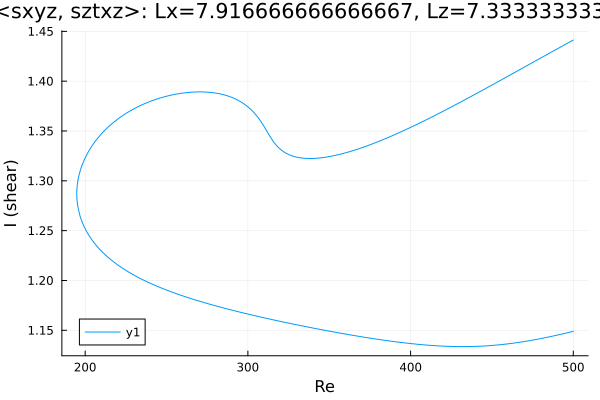

The table this chart was drawn from, first rows:
Re, shear
500.0, 1.441
499.8, 1.441
498.4, 1.44
497, 1.439
495.6, 1.437
494.2, 1.436
492.8, 1.435
491.4, 1.434
489.9, 1.432
488.5, 1.431
487.2, 1.43
485.8, 1.429
484.4, 1.427
483, 1.426
481.6, 1.425
480.2, 1.423
478.7, 1.422
477.3, 1.421
475.9, 1.42
474.5, 1.418
473.1, 1.417
471.7, 1.416
470.3, 1.414
468.8, 1.413
467.4, 1.412
466, 1.411
464.6, 1.409
463.2, 1.408
461.8, 1.407
460.4, 1.405
458.9, 1.404
457.5, 1.403
456.1, 1.402
454.7, 1.4
453.3, 1.399
451.9, 1.398
450.5, 1.397
449, 1.395
447.6, 1.394
446.2, 1.393
444.8, 1.391
443.4, 1.39
442, 1.389
440.6, 1.388
439.1, 1.386
437.7, 1.385
436.3, 1.384
434.9, 1.383
433.5, 1.381
432.1, 1.38
430.7, 1.379
429.2, 1.378
427.8, 1.377
426.4, 1.375
425, 1.374
423.6, 1.373
422.2, 1.372
420.8, 1.37
419.4, 1.369
417.9, 1.368
... 447 more rows
